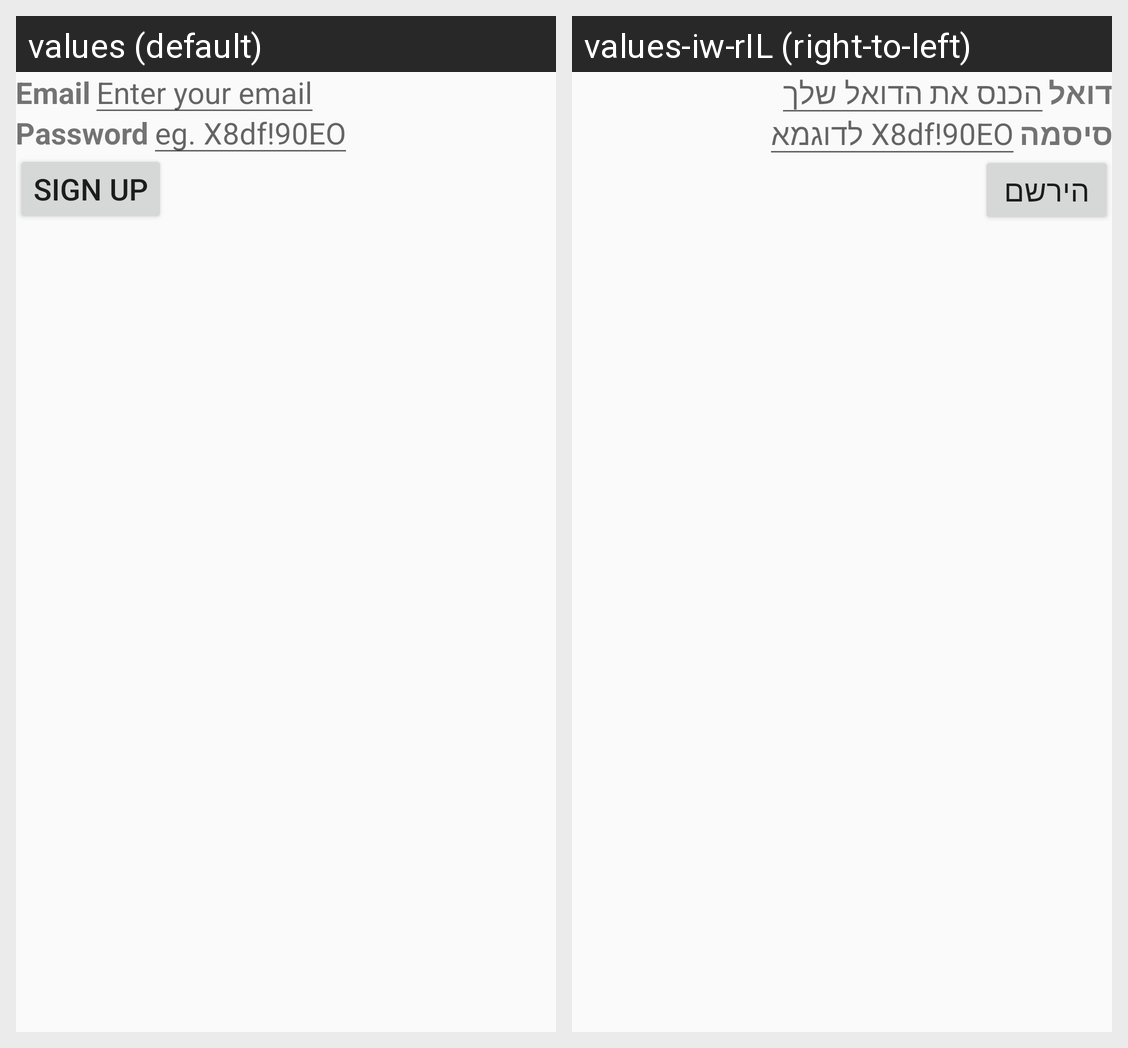

The Android screen above is rendered under two locales of the same app. Produce the string resources it draws, with the default and per-locale values.
Android screen res/layout/content_register.xml rendered under 2 locales, left to right: values (default), values-iw-rIL (right-to-left). Device: Nexus 5 (rendered at 1080×1920; each locale shown at half size, 540×960, under a caption strip naming it); theme AppTheme.
Strings drawn on this screen, with the default value and each locale's value (text and hints the layout hard-codes, and strings that could not be matched under every locale, appear in the picture but are not listed):

email
  values: Email
  values-iw-rIL: דואל

enterEmail
  values: Enter your email
  values-iw-rIL: הכנס את הדואל שלך

password
  values: Password
  values-iw-rIL: סיסמה

enterPassword
  values: eg. X8df!90EO
  values-iw-rIL: לדוגמא X8df!90EO

register
  values: Sign up
  values-iw-rIL: הירשם
